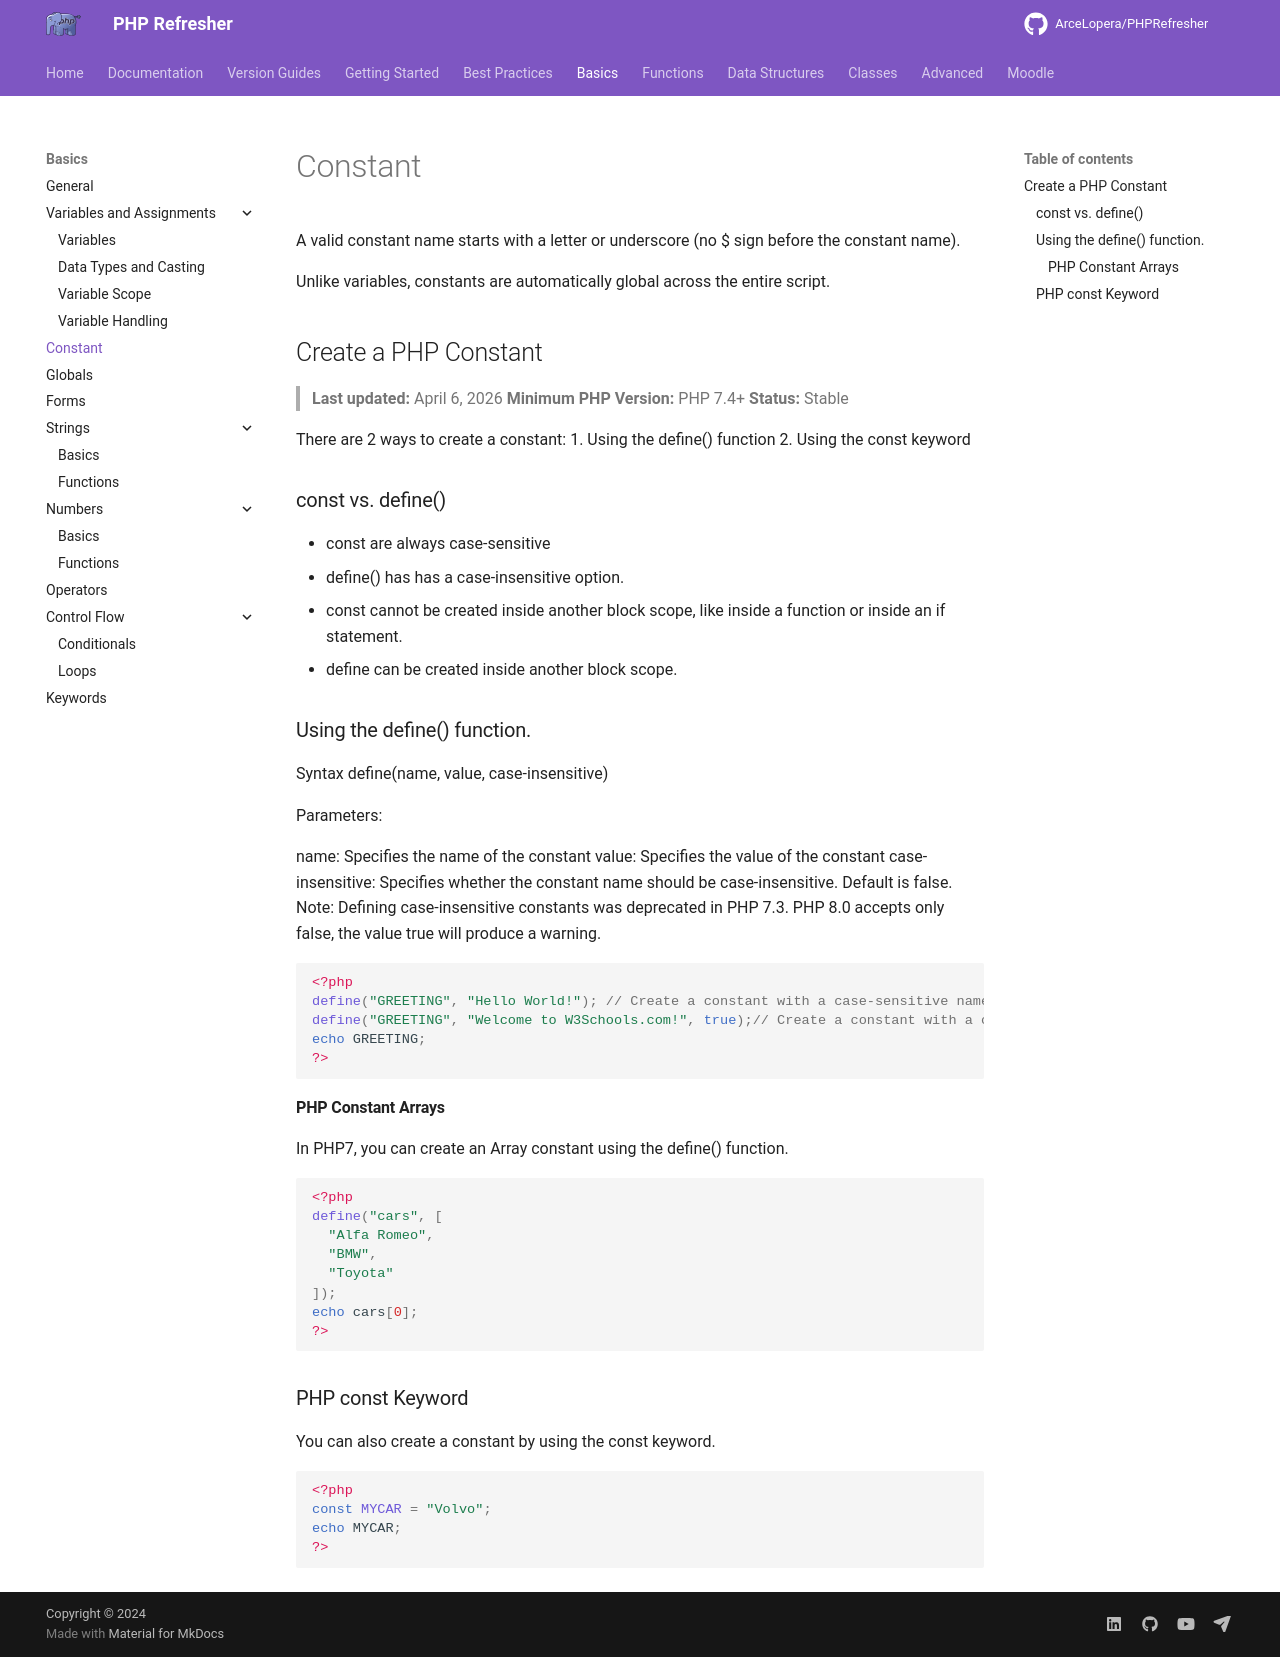

repository: ArceLopera/PHPRefresher · page: PR/phpConst/index.html · generator: mkdocs

A valid constant name starts with a letter or underscore (no $ sign before the constant name).

Unlike variables, constants are automatically global across the entire script.

## Create a PHP Constant
> **Last updated:** April 6, 2026
> **Minimum PHP Version:** PHP 7.4+
> **Status:** Stable


There are 2 ways to create a constant:
1. Using the define() function
2. Using the const keyword

### const vs. define()

+ const are always case-sensitive
+ define() has has a case-insensitive option.
+ const cannot be created inside another block scope, like inside a function or inside an if statement.
+ define can be created inside another block scope.

### Using the define() function.

Syntax
define(name, value, case-insensitive)

Parameters:

name: Specifies the name of the constant
value: Specifies the value of the constant
case-insensitive: Specifies whether the constant name should be case-insensitive. Default is false. Note: Defining case-insensitive constants was deprecated in PHP 7.3. PHP 8.0 accepts only false, the value true will produce a warning.

``` php
<?php
define("GREETING", "Hello World!"); // Create a constant with a case-sensitive name
define("GREETING", "Welcome to W3Schools.com!", true);// Create a constant with a case-insensitive name
echo GREETING;
?>
```

#### PHP Constant Arrays

In PHP7, you can create an Array constant using the define() function.

``` php
<?php
define("cars", [
  "Alfa Romeo",
  "BMW",
  "Toyota"
]);
echo cars[0];
?>
```

### PHP const Keyword
You can also create a constant by using the const keyword.

``` php
<?php
const MYCAR = "Volvo";
echo MYCAR;
?>
```
